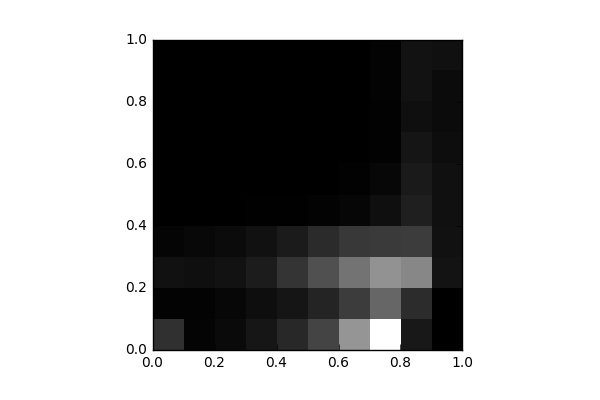

The data file committed next to this chart (first rows):
, 0, 1, 2, 3, 4, 5, 6, 7, 8, 9
0, 1085, 76.0, 382.0, 112.0, 2.0, 0.0, 0.0, 0.0, 0.0, 0.0
1, 97.0, 72.0, 344.0, 195.0, 10.0, 0.0, 0.0, 0.0, 0.0, 0.0
2, 236.0, 171.0, 419.0, 250.0, 14.0, 2.0, 0.0, 0.0, 0.0, 0.0
3, 502.0, 311.0, 642.0, 395.0, 28.0, 8.0, 0.0, 0.0, 0.0, 0.0
4, 927.0, 466.0, 1178, 613.0, 37.0, 13.0, 4.0, 0.0, 0.0, 0.0
5, 1513, 806.0, 1792, 973.0, 86.0, 14.0, 10.0, 0.0, 0.0, 0.0
6, 3307, 1336, 2553, 1249, 137.0, 46.0, 17.0, 6.0, 0.0, 0.0
7, 5675, 2278, 3244, 1301, 341.0, 174.0, 61.0, 63.0, 71.0, 86.0
8, 536.0, 1006, 2995, 1368, 709.0, 594.0, 471.0, 343.0, 401.0, 409.0
9, 0.0, 9.0, 430.0, 396.0, 358.0, 367.0, 292.0, 259.0, 261.0, 366.0
